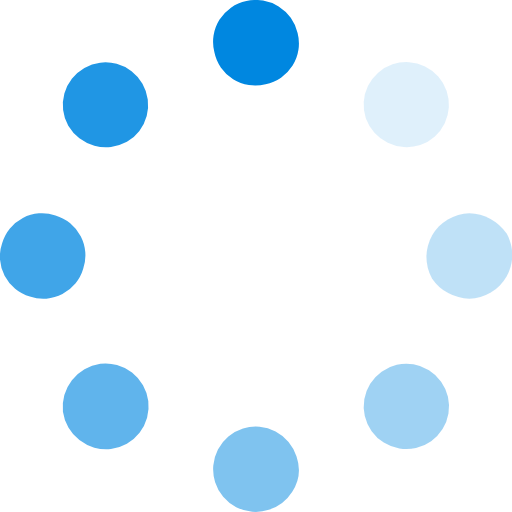
t = 0.00 s
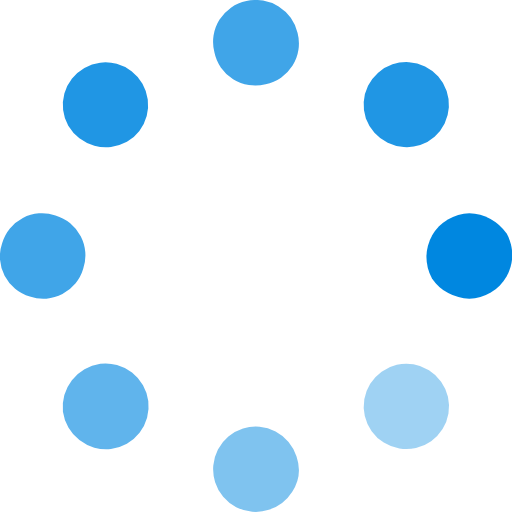
t = 0.25 s
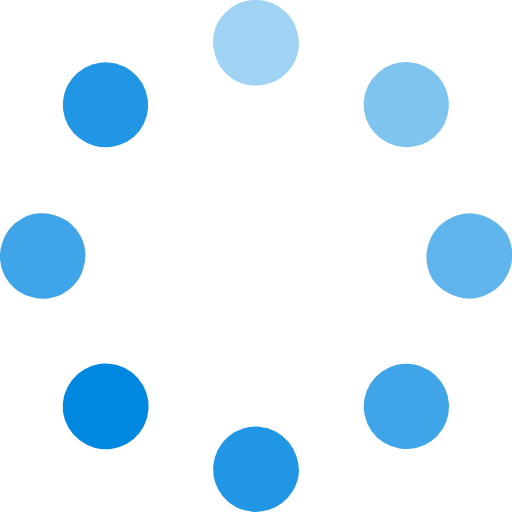
t = 0.63 s
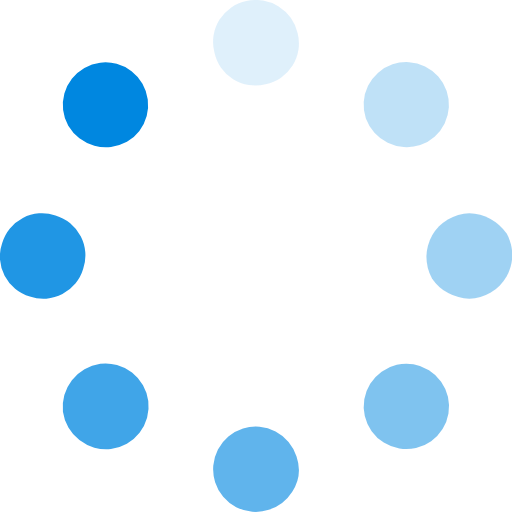
t = 0.88 s
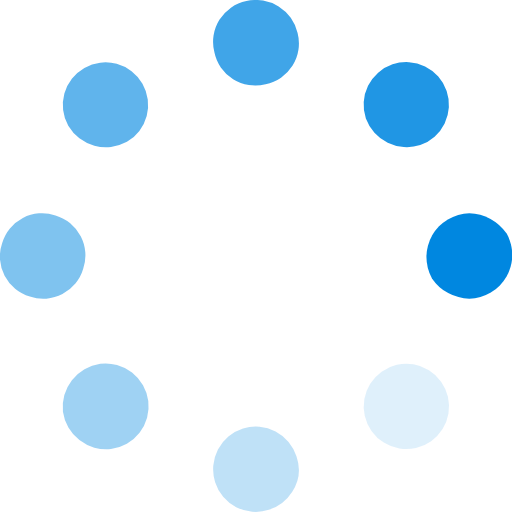
t = 1.25 s
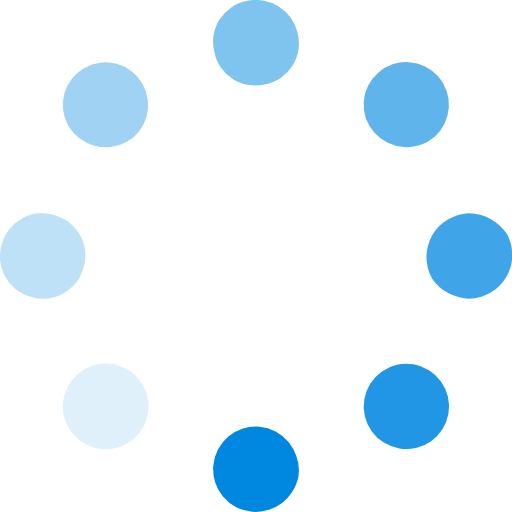
t = 1.50 s

The animated SVG that drew these frames (rendered in a browser with its animation timeline set to each time). Animation: 8 SMIL elements (animate=8); one cycle of 1.88 s, repeats indefinitely.

<svg id="Blue-dark" xmlns="http://www.w3.org/2000/svg" width="48" height="48" viewBox="0 0 48 48"><path id="Dot-8" d="M34.3,11.1a4,4,0,1,1,5.1,2.5A4.1,4.1,0,0,1,34.3,11.1Z" style="fill:#0087e0;opacity:.125;isolation:isolate"><animate attributeName="opacity" from="1" to="0" dur="1s" begin="0.125s" repeatCount="indefinite"/></path><path id="Dot-7" d="M44,20a4.1,4.1,0,0,0-3.5,6.1A4.3,4.3,0,0,0,44,28a4.1,4.1,0,0,0,3.5-6.1A4.3,4.3,0,0,0,44,20Z" style="fill:#0087e0;opacity:.25;isolation:isolate"><animate attributeName="opacity" from="1" to="0" dur="1s" begin="0.25s" repeatCount="indefinite"/></path><path id="Dot-6" d="M34.2,39A4,4,0,1,1,39,42,4,4,0,0,1,34.2,39Z" style="fill:#0087e0;opacity:.375;isolation:isolate"><animate attributeName="opacity" from="1" to="0" dur="1s" begin="0.375s" repeatCount="indefinite"/></path><path id="Dot-5" d="M25.2,47.8a4,4,0,1,1,2.6-5,3.8,3.8,0,0,1-.4,3.3A4.1,4.1,0,0,1,25.2,47.8Z" style="fill:#0087e0;opacity:.5;isolation:isolate"><animate attributeName="opacity" from="1" to="0" dur="1s" begin="0.5s" repeatCount="indefinite"/></path><path id="Dot-4" d="M5.9,38.6a4.1,4.1,0,0,1,3.5-4.5,4,4,0,1,1,1,8A4.1,4.1,0,0,1,5.9,38.6Z" style="fill:#0087e0;opacity:.625;isolation:isolate"><animate attributeName="opacity" from="1" to="0" dur="1s" begin="0.625s" repeatCount="indefinite"/></path><path id="Dot-3" d="M2.8,27.8a3.9,3.9,0,0,1-2.6-5,3.9,3.9,0,0,1,5-2.6,3.9,3.9,0,0,1,2.6,5A3.9,3.9,0,0,1,2.8,27.8Z" style="fill:#0087e0;opacity:.75;isolation:isolate"><animate attributeName="opacity" from="1" to="0" dur="1s" begin="0.75s" repeatCount="indefinite"/></path><path id="Dot-2" d="M6.4,11.8a4,4,0,1,1,5.5,1.5A4.1,4.1,0,0,1,6.4,11.8Z" style="fill:#0087e0;opacity:.875;isolation:isolate"><animate attributeName="opacity" from="1" to="0" dur="1s" begin="0.875s" repeatCount="indefinite"/></path><path id="Dot-1" d="M24.9,7.9a3.9,3.9,0,0,1-4.8-3,3.9,3.9,0,0,1,3-4.8,4,4,0,0,1,4.8,3A3.9,3.9,0,0,1,24.9,7.9Z" style="fill:#0087e0;opacity:0;isolation:isolate"><animate attributeName="opacity" from="1" to="0" dur="1s" begin="0s" repeatCount="indefinite"/></path></svg>